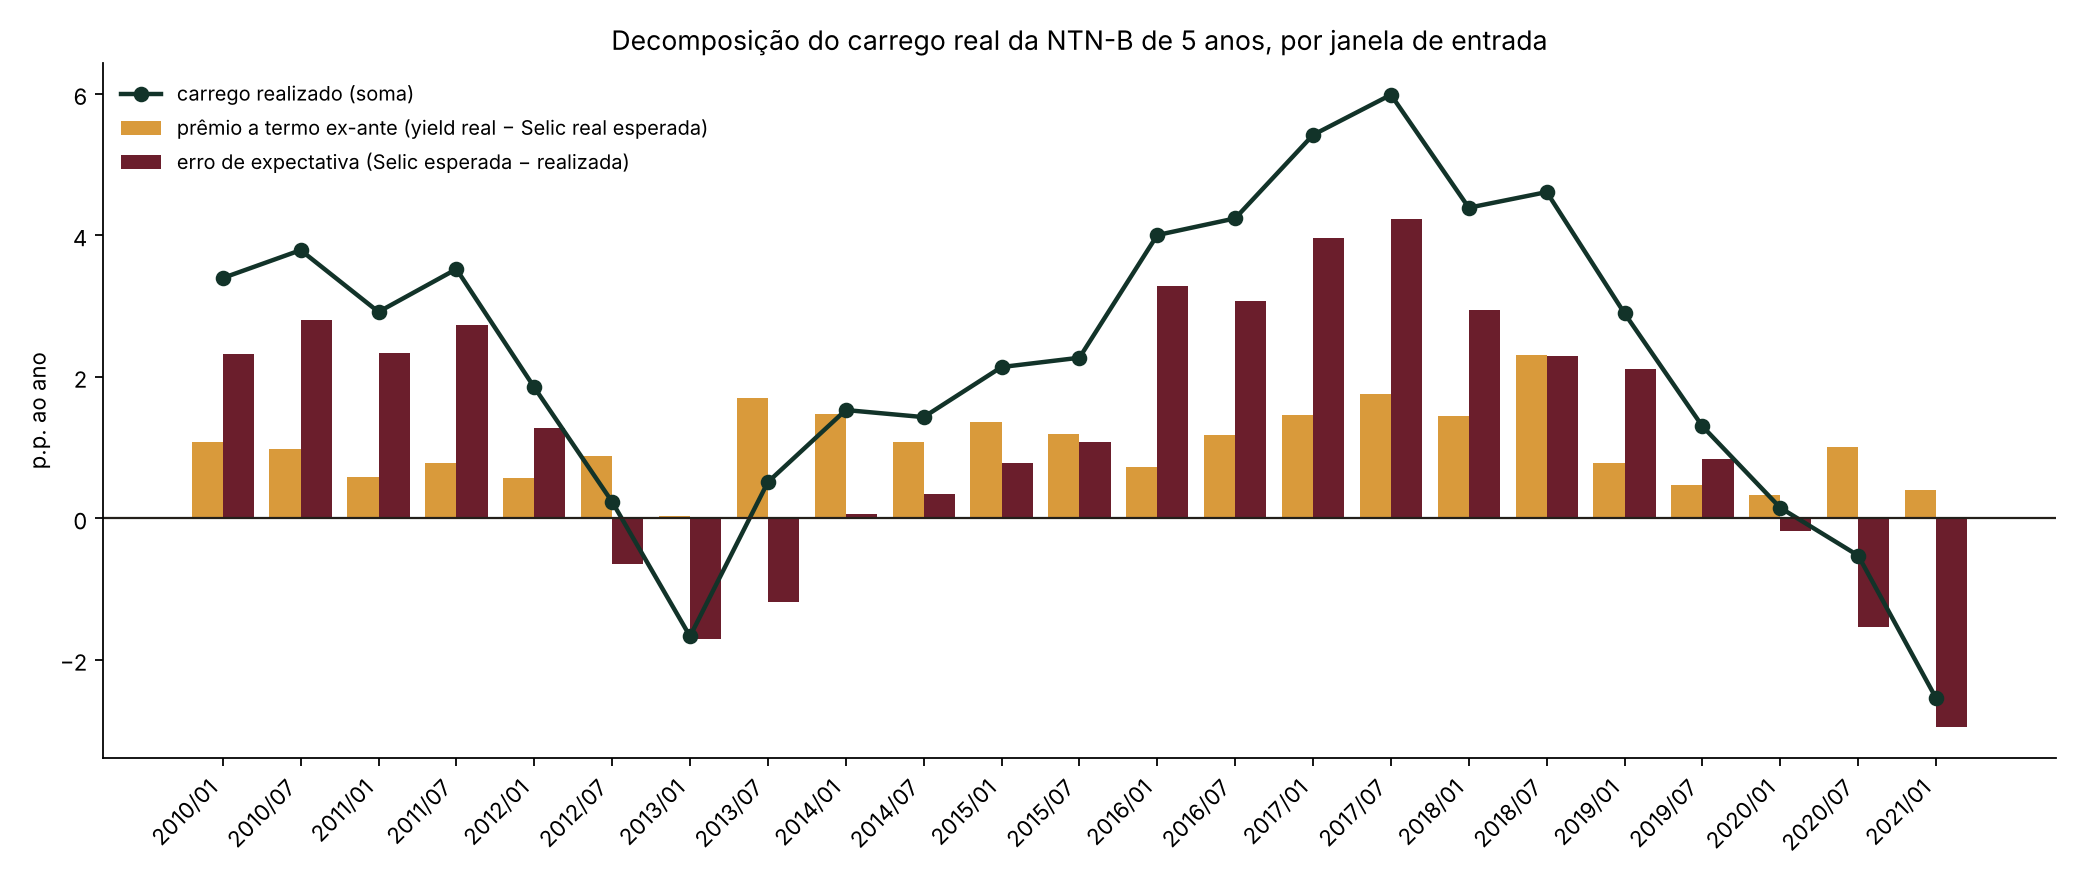

The table this chart was drawn from, first rows:
inicio, yield_real_ntnb, selic_real_esperada, selic_real_realizada, carrego_realizado, premio_ex_ante, erro_expectativa, anos_focus
2010-01, 6.798, 5.718, 3.4, 3.398, 1.08, 2.318, 2010 2011 2012 2013 2014*
2010-07, 6.906, 5.921, 3.114, 3.792, 0.9854, 2.807, 2010 2011 2012 2013 2014
2011-01, 6.059, 5.474, 3.14, 2.919, 0.5847, 2.334, 2011 2012 2013 2014 2015
2011-07, 6.786, 6, 3.262, 3.524, 0.7863, 2.738, 2011 2012 2013 2014 2015
2012-01, 5.474, 4.905, 3.621, 1.852, 0.5687, 1.284, 2012 2013 2014 2015 2016
2012-07, 4.295, 3.413, 4.061, 0.234, 0.8824, -0.6484, 2012 2013 2014 2015 2016
2013-01, 2.821, 2.786, 4.489, -1.668, 0.03592, -1.703, 2013 2014 2015 2016 2017
2013-07, 5.061, 3.364, 4.548, 0.5134, 1.698, -1.184, 2013 2014 2015 2016 2017
2014-01, 6.131, 4.661, 4.599, 1.532, 1.47, 0.06202, 2014 2015 2016 2017 2018
2014-07, 5.954, 4.869, 4.523, 1.432, 1.085, 0.3465, 2014 2015 2016 2017 2018
2015-01, 6.215, 4.857, 4.076, 2.139, 1.358, 0.7809, 2015 2016 2017 2018 2019
2015-07, 6.736, 5.545, 4.465, 2.271, 1.191, 1.08, 2015 2016 2017 2018 2019
2016-01, 7.249, 6.526, 3.244, 4.005, 0.7232, 3.282, 2016 2017 2018 2019 2020
2016-07, 6.539, 5.365, 2.298, 4.241, 1.174, 3.067, 2016 2017 2018 2019 2020
2017-01, 6.167, 4.712, 0.7457, 5.421, 1.455, 3.966, 2017 2018 2019 2020 2021
2017-07, 5.855, 4.103, -0.1334, 5.988, 1.752, 4.236, 2017 2018 2019 2020 2021
2018-01, 5.033, 3.588, 0.6414, 4.392, 1.445, 2.946, 2018 2019 2020 2021 2022
2018-07, 5.841, 3.53, 1.228, 4.613, 2.311, 2.302, 2018 2019 2020 2021 2022
2019-01, 4.59, 3.801, 1.692, 2.898, 0.7888, 2.109, 2019 2020 2021 2022 2023
2019-07, 3.364, 2.895, 2.062, 1.302, 0.4692, 0.8325, 2019 2020 2021 2022 2023
2020-01, 2.67, 2.346, 2.521, 0.1494, 0.3245, -0.175, 2020 2021 2022 2023 2024
2020-07, 2.332, 1.326, 2.857, -0.5257, 1.006, -1.531, 2020 2021 2022 2023 2024
2021-01, 2.243, 1.84, 4.784, -2.541, 0.4032, -2.944, 2021 2022 2023 2024 2025*
